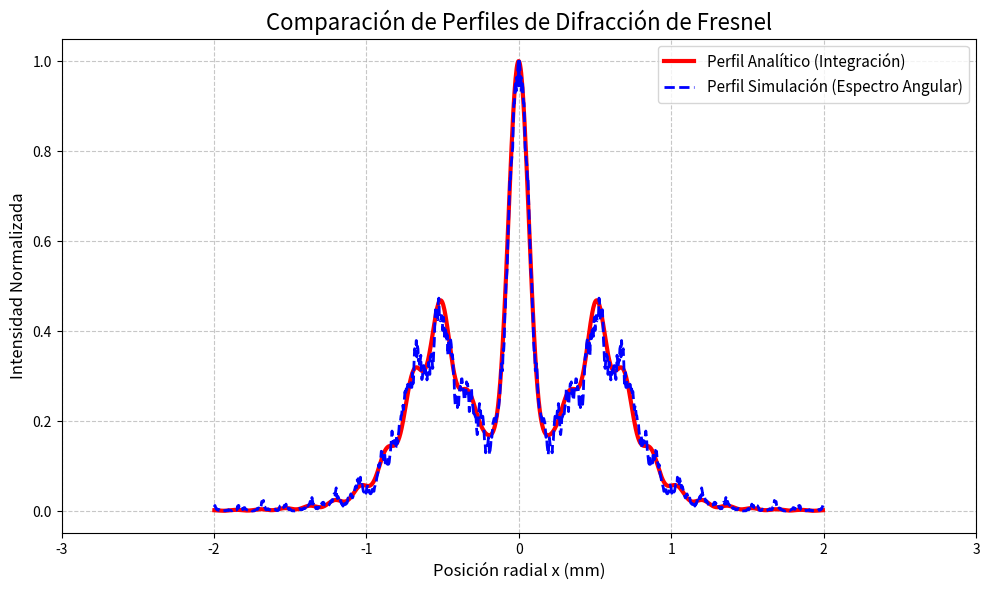

The matplotlib source for this figure:
import numpy as np
import matplotlib.pyplot as plt
from scipy.special import j0  # Importa la función de Bessel J0
from scipy.integrate import quad # Importa el integrador numérico
from scipy.stats import pearsonr

# --- PARÁMETROS FÍSICOS Y DE SIMULACIÓN (Comunes a ambos métodos) ---
R = 1e-3              # Radio de la abertura (ej: 1 mm)
z = 0.5              # Distancia de propagación (ej: 2 cm)
long_onda = 633e-9    # Longitud de onda (ej: 633 nm)
k = (2 * np.pi) / long_onda

# --- PARÁMETROS DE LA GRILLA NUMÉRICA ---
N = 1080              # Número de píxeles
dx = 3.7e-6           # Tamaño de píxel (3.7 um)
L = dx * N            # Dimensión del sensor/garganta
df = 1 / L            # Espaciado en el dominio de frecuencia

# ----------------------------------------------------------------------
# -------------------- 1. CÁLCULO DEL PERFIL ANALÍTICO ------------------
# ----------------------------------------------------------------------

print("Calculando perfil analítico (Integración numérica)...")

# Definir la pantalla de observación para el perfil analítico
# Usamos el rango del eje x de la simulación para la comparación directa
rho_sim_max = L / 2

N = 1080 # De la simulación
num_points_analitico = N # Usamos N para asegurar que la longitud sea 1080
rho_analitico = np.linspace(-rho_sim_max, rho_sim_max, num_points_analitico)


# Definir el integrando de la ecuación de Fresnel
def fresnel_integrand(r_prime, rho_point, k, z):
    """
    Integrando de la integral de difracción de Fresnel para una abertura circular.
    """
    # Exponencial compleja
    exp_term = np.exp(1j * k * r_prime**2 / (2 * z))
    
    # Función de Bessel J0
    bessel_term = j0(k * rho_point * r_prime / z)
    
    return bessel_term * exp_term * r_prime

# Array para guardar la intensidad analítica
intensity_analitica = np.zeros_like(rho_analitico, dtype=float)

# Prefactor constante fuera de la integral
prefactor = (2 * np.pi) / (1j * long_onda * z) * np.exp(1j * k * z)

for i, rho_point in enumerate(rho_analitico):
    # Término de fase que depende de rho
    rho_phase_term = np.exp(1j * k * rho_point**2 / (2 * z))
    
    # Realizar la integración numérica desde 0 hasta R
    integral_result, _ = quad(
        fresnel_integrand, 0, R, args=(rho_point, k, z), complex_func=True
    )
    
    # Calcular la amplitud compleja U(rho)
    U_rho = prefactor * rho_phase_term * integral_result
    
    # La intensidad es el módulo al cuadrado
    intensity_analitica[i] = np.abs(U_rho)**2

# ----------------------------------------------------------------------
# -------------------- 2. CÁLCULO DEL PERFIL SIMULADO -------------------
# ----------------------------------------------------------------------

print("Iniciando simulación de Espectro Angular...")

# Coordenadas Espaciales
n = np.arange(N) - N // 2
x = n * dx
X, Y = np.meshgrid(x, x) # Usamos x para X e Y para simplificar el perfil

# Coordenadas Espectrales
p = np.arange(N) - N // 2
fx = p * df
Fx, Fy = np.meshgrid(fx, fx)

# Abertura Circular
abertura = (X**2 + Y**2) <= R**2
U_0 = abertura.astype(np.complex128)

# Hallemos A_0 (Espectro Angular) y lo centramos
A_0 = np.fft.fftshift(np.fft.fft2(U_0))

# Hallemos A (Propagación del Espectro Angular)
argumento_raiz = (1. / long_onda) ** 2 - Fx ** 2 - Fy ** 2

# Verificamos que usemos las ondas propagantes
tmp = np.sqrt(np.abs(argumento_raiz))
kz = np.where(argumento_raiz >= 0, tmp * 2 * np.pi, 1j * tmp * 2 * np.pi)

H = np.exp(1j * z * kz)
A = A_0 * H
A_ishift = np.fft.ifftshift(A)

# Hallemos el campo de salida U
U_simulado = np.fft.ifft2(A_ishift)

# Hallemos la intensidad simulada
intensidad_simulada_2D = np.abs(U_simulado)**2

# Extraemos el perfil central (a lo largo del eje x, y=0)
center_index = N // 2
perfil_simulado = intensidad_simulada_2D[center_index, :]

print("Simulación completada.")

# ----------------------------------------------------------------------
# -------------------- 3. NORMALIZACIÓN Y GRÁFICO FINAL -----------------
# ----------------------------------------------------------------------

# Normalizamos ambos perfiles para que su máximo sea 1
perfil_simulado_norm = perfil_simulado / np.max(perfil_simulado)
perfil_analitico_norm = intensity_analitica / np.max(intensity_analitica)

correlation_coefficient, p_value = pearsonr(
    perfil_simulado_norm, 
    perfil_analitico_norm
)

print("\n--- Validación de Correlación ---")
print(f"Coeficiente de Correlación de Pearson (ρ): {correlation_coefficient:.5f}")

# Crear la gráfica con los dos perfiles
fig, ax = plt.subplots(1, 1, figsize=(10, 6))

# Dibujamos los perfiles normalizados
# Las coordenadas del perfil simulado son 'x'
ax.plot(x * 1e3, perfil_analitico_norm, 'r-', linewidth=3, label='Perfil Analítico (Integración)')
ax.plot(x * 1e3, perfil_simulado_norm, 'b--', linewidth=2, label='Perfil Simulación (Espectro Angular)')

# Personalización del gráfico
ax.set_title(f"Comparación de Perfiles de Difracción de Fresnel", fontsize=16)
ax.set_xlabel("Posición radial x (mm)", fontsize=12)
ax.set_ylabel("Intensidad Normalizada", fontsize=12)
ax.grid(True, linestyle='--', alpha=0.7)
ax.legend(fontsize=11)

# Ajustar el zoom para ver los detalles de difracción
zoom_limit = 3 * R * 1e3 
ax.set_xlim(-zoom_limit, zoom_limit)

fig.tight_layout()
plt.show()
